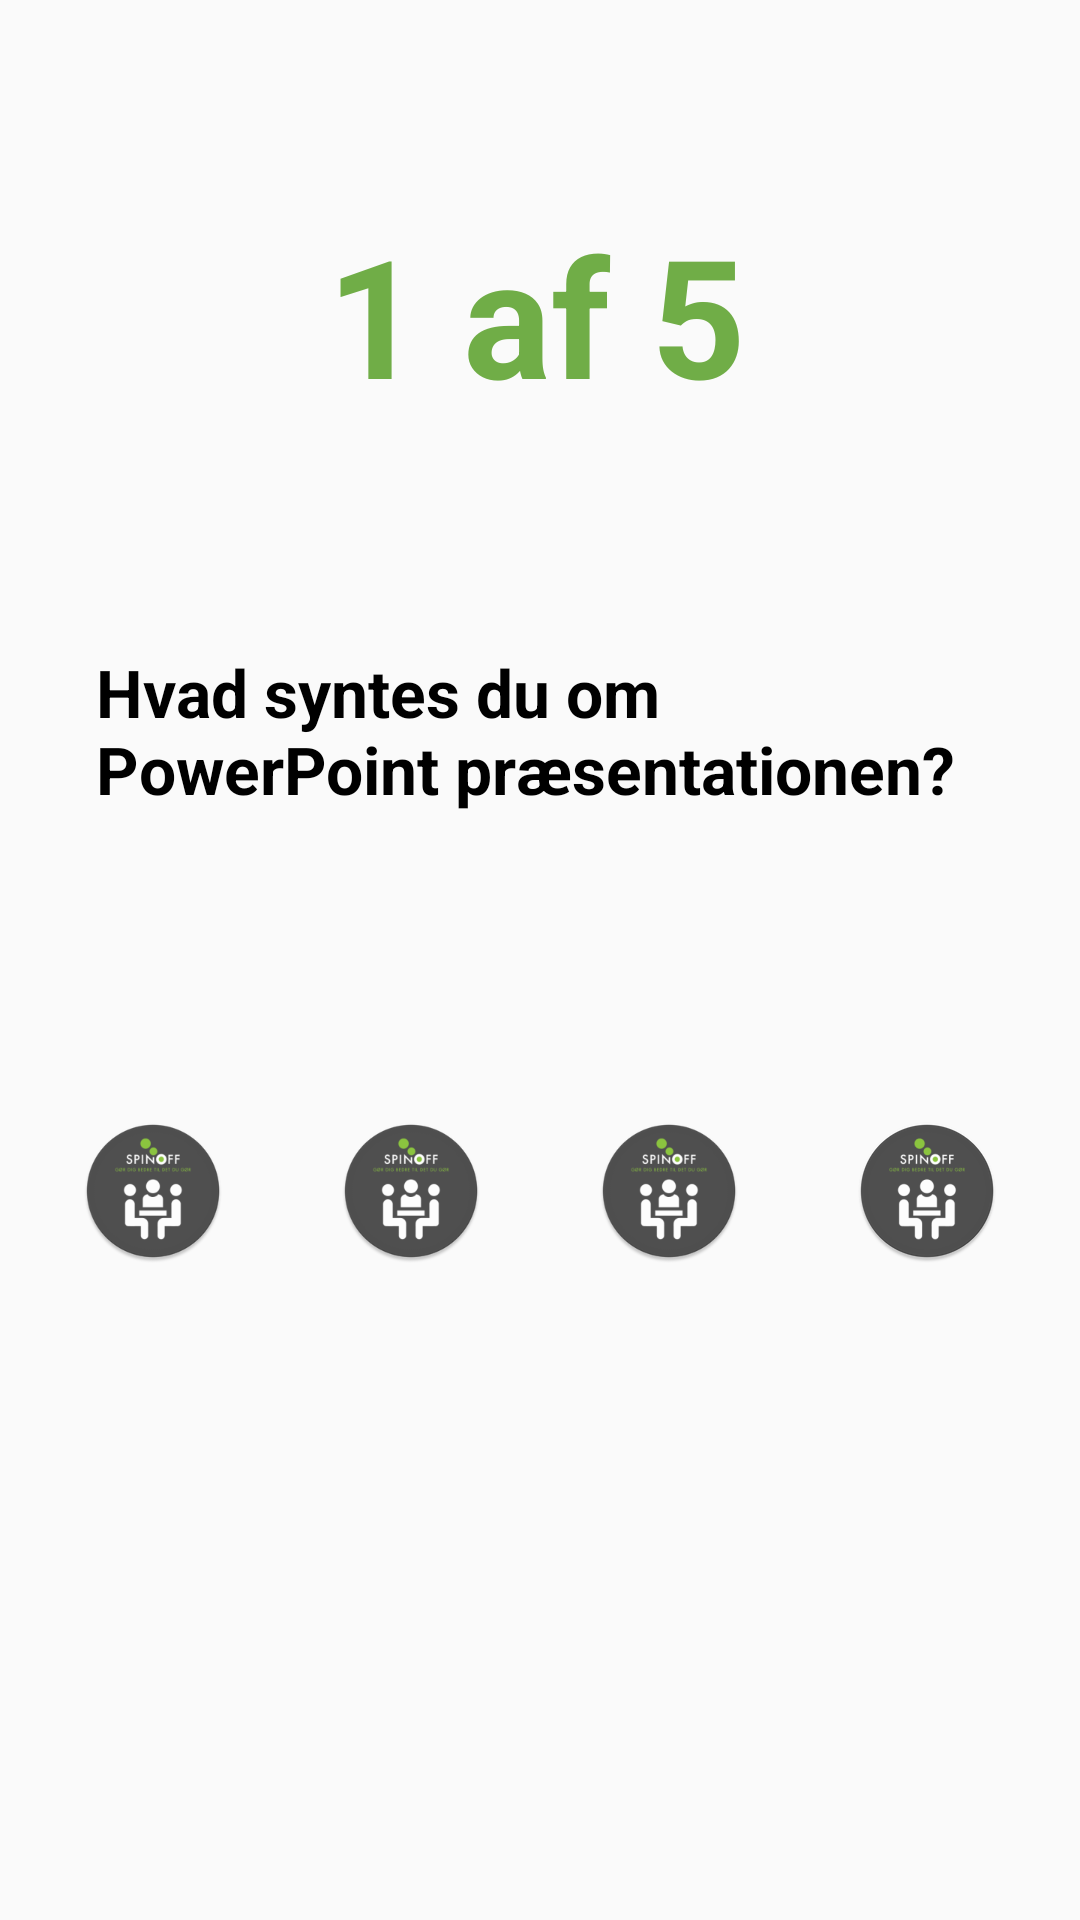

This screen was rendered from an Android layout file. Write that file and the resources it references.
<!-- AndroidManifest.xml: application theme AppTheme -->
<!-- res/layout/activity_bedommelse.xml -->
<?xml version="1.0" encoding="utf-8"?>
<android.support.constraint.ConstraintLayout xmlns:android="http://schemas.android.com/apk/res/android"
    xmlns:app="http://schemas.android.com/apk/res-auto"
    xmlns:tools="http://schemas.android.com/tools"
    android:layout_width="match_parent"
    android:layout_height="match_parent"
    tools:context=".bedommelse">

    <TextView
        android:id="@+id/textView2"
        android:layout_width="143dp"
        android:layout_height="80dp"
        android:layout_marginStart="8dp"
        android:layout_marginTop="68dp"
        android:layout_marginEnd="8dp"
        android:text="1 af 5"
        android:textColor="@color/colorGrøn"
        android:textSize="55sp"
        android:textStyle="bold"
        app:layout_constraintEnd_toEndOf="parent"
        app:layout_constraintHorizontal_bias="0.502"
        app:layout_constraintStart_toStartOf="parent"
        app:layout_constraintTop_toTopOf="parent" />

    <TextView
        android:id="@+id/textView3"
        android:layout_width="296dp"
        android:layout_height="0dp"
        android:layout_marginStart="8dp"
        android:layout_marginTop="216dp"
        android:layout_marginEnd="8dp"
        android:layout_marginBottom="31dp"
        android:text="Hvad syntes du om PowerPoint præsentationen?"
        android:textColor="@android:color/black"
        android:textSize="22sp"
        android:textStyle="bold"
        app:layout_constraintBottom_toTopOf="@+id/linearLayout2"
        app:layout_constraintEnd_toEndOf="parent"
        app:layout_constraintStart_toStartOf="parent"
        app:layout_constraintTop_toTopOf="parent" />

    <LinearLayout
        android:id="@+id/linearLayout2"
        android:layout_width="0dp"
        android:layout_height="0dp"
        android:layout_marginStart="8dp"
        android:layout_marginEnd="8dp"
        android:layout_marginBottom="15dp"
        android:orientation="horizontal"
        app:layout_constraintBottom_toTopOf="@+id/linearLayout3"
        app:layout_constraintEnd_toEndOf="parent"
        app:layout_constraintStart_toStartOf="parent"
        app:layout_constraintTop_toBottomOf="@+id/textView3">

        <LinearLayout
            android:layout_width="match_parent"
            android:layout_height="match_parent"
            android:orientation="horizontal">

            <ImageView
                android:id="@+id/imageView4"
                android:layout_width="85sp"
                android:layout_height="wrap_content"
                android:layout_weight="1"
                app:srcCompat="@mipmap/ic_launcher" />

            <ImageView
                android:id="@+id/imageView3"
                android:layout_width="85sp"
                android:layout_height="wrap_content"
                android:layout_weight="1"
                app:srcCompat="@mipmap/ic_launcher" />

            <ImageView
                android:id="@+id/imageView"
                android:layout_width="85dp"
                android:layout_height="wrap_content"
                android:layout_weight="1"
                app:srcCompat="@mipmap/ic_launcher" />

            <ImageView
                android:id="@+id/imageView2"
                android:layout_width="85dp"
                android:layout_height="wrap_content"
                android:layout_weight="1"
                app:srcCompat="@mipmap/ic_launcher_round" />
        </LinearLayout>
    </LinearLayout>

    <LinearLayout
        android:id="@+id/linearLayout3"
        android:layout_width="0dp"
        android:layout_height="0dp"
        android:orientation="horizontal"
        app:layout_constraintBottom_toBottomOf="parent"
        app:layout_constraintEnd_toEndOf="parent"
        app:layout_constraintStart_toStartOf="parent"
        app:layout_constraintTop_toBottomOf="@+id/linearLayout2">

    </LinearLayout>
</android.support.constraint.ConstraintLayout>
<!-- resources referenced by this layout -->
<resources>
  <!-- mipmap ic_launcher: png bitmap (mipmap-mdpi, 2483 bytes) -->
  <!-- mipmap ic_launcher_round: png bitmap (mipmap-hdpi, 3940 bytes) -->
  <style name="AppTheme" parent="Theme.AppCompat.Light.NoActionBar">
          
          <item name="colorPrimary">@color/colorMørkegrå</item>
          <item name="colorPrimaryDark">@color/colorSort</item>
          <item name="colorAccent">@color/colorGrøn</item>
      </style>
  <color name="colorSort">#242424</color>
</resources>
